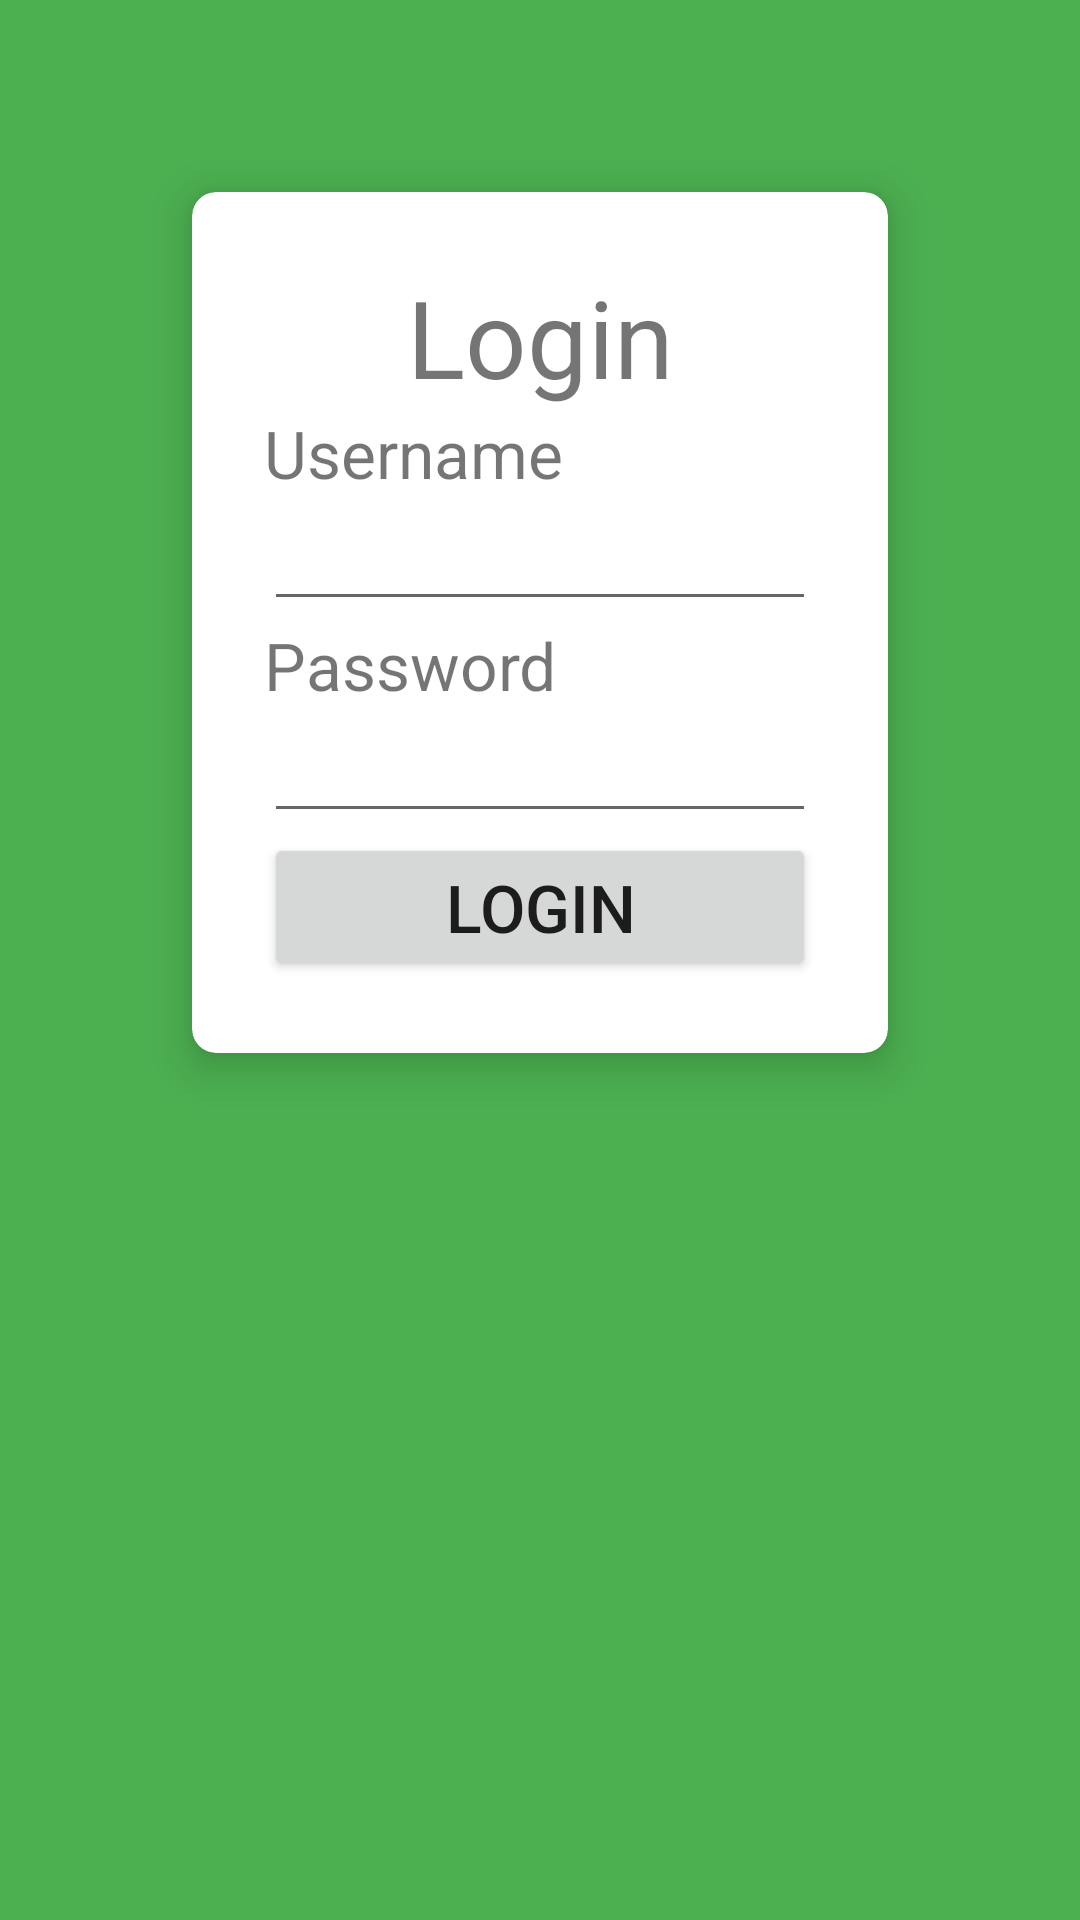

This screen was rendered from an Android layout file. Write that file and the resources it references.
<!-- AndroidManifest.xml: application theme Theme.Loginform1 -->
<!-- res/layout/activity_main.xml -->
<?xml version="1.0" encoding="utf-8"?>
<LinearLayout xmlns:android="http://schemas.android.com/apk/res/android"
    xmlns:card_view="http://schemas.android.com/apk/res-auto"
    xmlns:tools="http://schemas.android.com/tools"
    android:layout_width="match_parent"
    android:layout_height="match_parent"
    android:background="#4CAF50"
    android:orientation="vertical"
    tools:context=".MainActivity">

    <androidx.cardview.widget.CardView
        android:layout_width="match_parent"
        android:layout_height="wrap_content"
        android:layout_margin="64dp"
        android:background="#fff"
        card_view:cardCornerRadius="8dp"
        card_view:cardElevation="8dp">

        <LinearLayout
            android:layout_width="match_parent"
            android:layout_height="wrap_content"
            android:orientation="vertical"
            android:padding="24dp">

            <TextView
                android:layout_width="match_parent"
                android:layout_height="wrap_content"
                android:layout_gravity="center_horizontal"
                android:text="@string/login_form_title"
                android:textAlignment="center"
                android:textSize="36sp" />

            <TextView
                android:layout_width="wrap_content"
                android:layout_height="wrap_content"
                android:text="@string/login_form_username"
                android:textSize="22sp" />

            <EditText
                android:id="@+id/activity_main_usernameEditText"
                android:layout_width="match_parent"
                android:layout_height="wrap_content"
                android:inputType="text" />

            <TextView
                android:layout_width="wrap_content"
                android:layout_height="wrap_content"
                android:text="@string/login_form_password"
                android:textSize="22sp" />

            <EditText
                android:id="@+id/activity_main_passwordEditText"
                android:layout_width="match_parent"
                android:layout_height="wrap_content"
                android:inputType="textPassword" />

            <Button
                android:id="@+id/activity_main_loginButton"
                android:layout_width="match_parent"
                android:layout_height="wrap_content"
                android:text="@string/login_form_login"
                android:textSize="22sp" />

        </LinearLayout>

    </androidx.cardview.widget.CardView>

</LinearLayout>
<!-- resources referenced by this layout -->
<resources>
  <string name="login_form_login">LOGIN</string>
  <string name="login_form_password">Password</string>
  <string name="login_form_title">Login</string>
  <string name="login_form_username">Username</string>
  <style name="Theme.Loginform1" parent="Theme.MaterialComponents.DayNight.DarkActionBar">
          
          <item name="colorPrimary">@color/purple_500</item>
          <item name="colorPrimaryVariant">@color/purple_700</item>
          <item name="colorOnPrimary">@color/white</item>
          
          <item name="colorSecondary">@color/teal_200</item>
          <item name="colorSecondaryVariant">@color/teal_700</item>
          <item name="colorOnSecondary">@color/black</item>
          
          <item name="android:statusBarColor" tools:targetApi="l">?attr/colorPrimaryVariant</item>
          
      </style>
  <!-- not gathered from this repository: default colours our renderer supplied (Android Studio template values) -->
  <color name="purple_500">#FF6200EE</color>
  <color name="purple_700">#FF3700B3</color>
  <color name="teal_200">#FF03DAC5</color>
  <color name="teal_700">#FF018786</color>
  <color name="black">#FF000000</color>
  <color name="white">#FFFFFFFF</color>
</resources>
